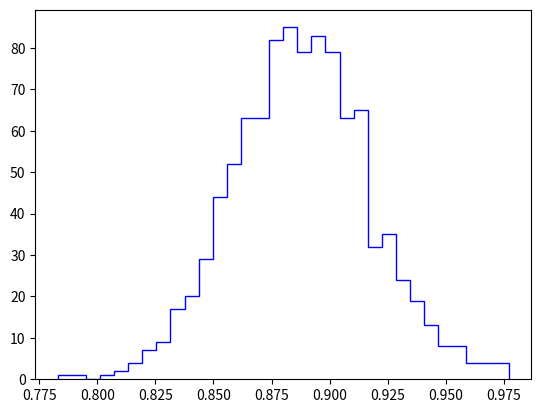

Python code for this plot: (Note: this script raises an exception after producing the figure.)
import numpy as np
import matplotlib.pyplot as plt
from scipy.stats import norm
plt.close()

K=1.
N=int(5e3)
Nech=int(1e3)
nbriter_max=1e2
eps=5e-2

def f(x):
    y=np.exp(x)-K
    return .5*(abs(y)+y)
#Notons que la formule choisie pour f s'applique aussi dans le cas ou x est un vecteur
    
    
    
    
# PLusieurs realisation de M(0)
# et trace de l histogramme
G=np.random.randn(Nech,N)
M=np.mean(f(G), axis=1)
plt.hist(M,bins=round(np.sqrt(Nech)), histtype="step", normed=True,color="blue")

# on ajuste une densite gaussienne 
x=np.linspace(np.min(M),np.max(M),1000)
plt.plot(x, norm.pdf(x,loc=np.mean(M), scale=np.std(M)), "b--")



def Vn(n,theta):
    return np.exp(theta**2/2)*np.mean(f(G[n,:])**2*np.exp(-theta*G[n,:]))
        
def absGn(n,theta):
    return np.exp(theta**2/2)*abs(np.mean(f(G[n,:])**2*(theta-G[n,:])*np.exp(-theta*G[n,:])))
        
def UpdateT(n,theta):
    return np.sum(f(G[n,:])**2*(theta**3+(1.-2.*theta**2)*G[n,:]+theta*G[n,:]**2)*np.exp(-theta*G[n,:]))/np.sum(f(G[n,:])**2*(1.+(theta-G[n,:])**2)*np.exp(-theta*G[n,:]))

def FctM(n,theta):
    return np.exp(-theta**2/2)*np.mean(f(G[n,:]+theta)*np.exp(-theta*G[n,:]))


# On repete Nech fois
# le calcul de theta, puis de M en ce theta
Madapt=[]
T=0.
for n in range(Nech):
    k=0                               
    while ((absGn(n,T)>eps) & (k < nbriter_max)):
        T=UpdateT(n,T)
        k+=1
    Madapt.append(FctM(n,T))
    

# on fait l histogramme
plt.hist(np.array(Madapt), bins=round(np.sqrt(Nech)), histtype="step", normed=True,color="green")
# on superpose une densite gaussienne
x=np.linspace(np.min(Madapt),np.max(Madapt),1000)
plt.plot(x, norm.pdf(x,loc=np.mean(np.array(Madapt)),scale=np.std(np.array(Madapt))), "g--")


# on calcule la moyenne theorique et ila trace
theoricalexp=np.exp(.5)*norm.cdf(1-np.log(K))-K*norm.cdf(np.log(K))
plt.axvline(theoricalexp, color="r")

plt.show()